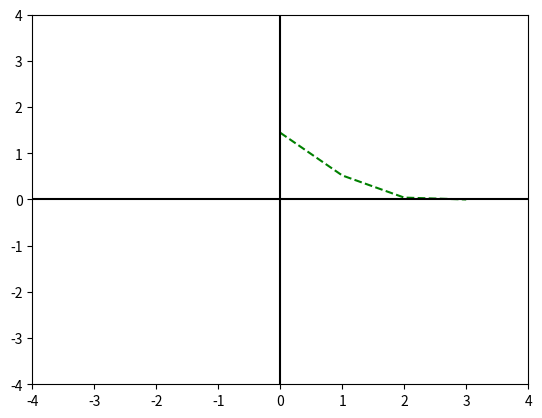

The matplotlib source for this figure:
#Taller1
#Punto 7
 

# Metodo Biseccion. 
# Funcion 2*cos(x) + sin(x) + 0

import numpy
from matplotlib import pyplot
def func( x ):
    return 2 * numpy.cos(x) + numpy.sin(x) + 0

 
# Derivada 
# -2*sin(x) + cos(x)
def derivFunc( x ):
    return -2 * numpy.sin(x) + numpy.cos(x)

 
# Metodo de Newton
def newtonRaphson( x ):
    lista1 = []

    h = func(x) / derivFunc(x)
    while abs(h) >= 0.0001:

        h = func(x)/derivFunc(x)
        print("h ->", abs(h))
        lista1.append(abs(h))

        # x(i+1) = x(i) - f(x) / f'(x)
        x = x - h
        print("x ->", x)



        
    print("El valor de la raiz es : ",
                             "%.4f"% x)
   
    pyplot.plot(lista1,"g--")

    pyplot.axhline(0, color="black")
    pyplot.axvline(0, color="black")
    pyplot.xlim(-4, 4)
    pyplot.ylim(-4, 4)
    pyplot.savefig("graficaPunto7.png")
    pyplot.show() 
    


 
x0 = 2 + 1 + 0
newtonRaphson(x0)
